Run: headless pygame with SDL's dummy video driver; simulated clock (each Clock.tick advances the game by its frame time, no real sleeping); random seed 0; keys injected as events and as key.get_pressed() state; no mouse input.
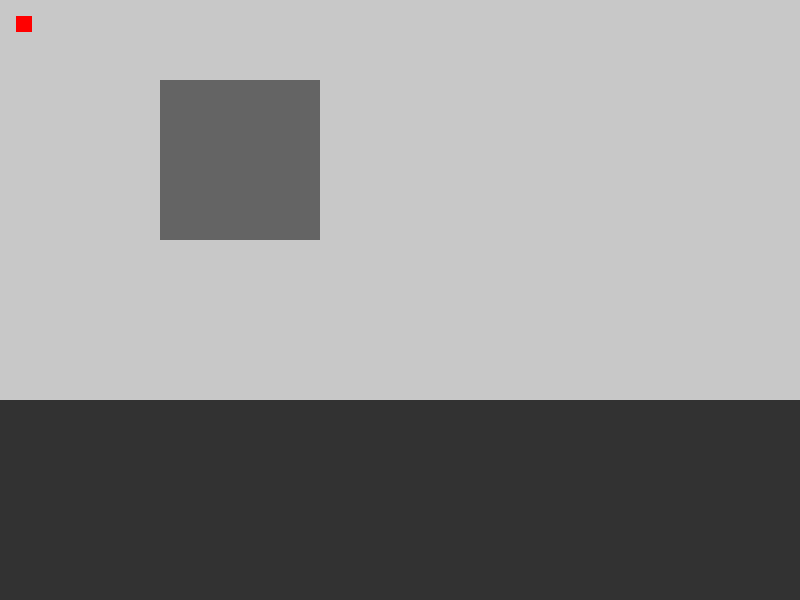
Frame 1 of 4 · flips 1–60 · no input
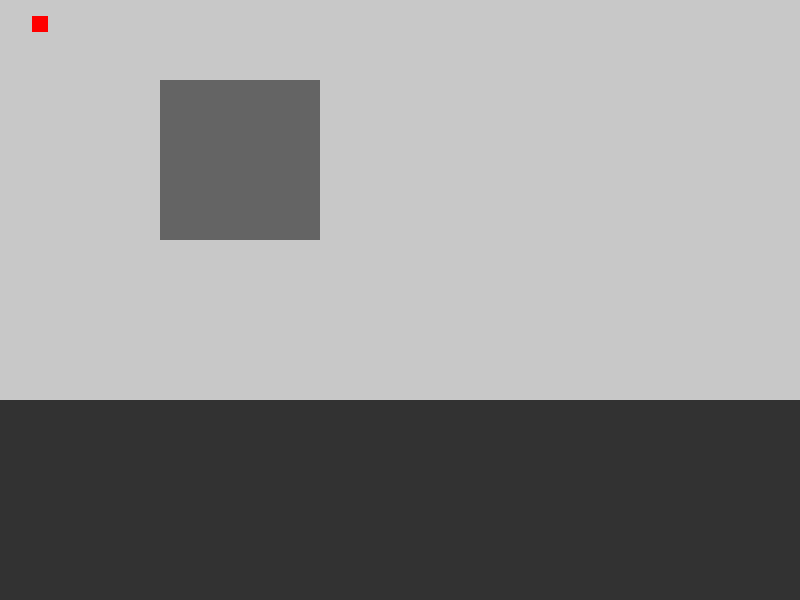
Frame 2 of 4 · flips 61–180 · tapped SPACE, RETURN · held RIGHT (→), D
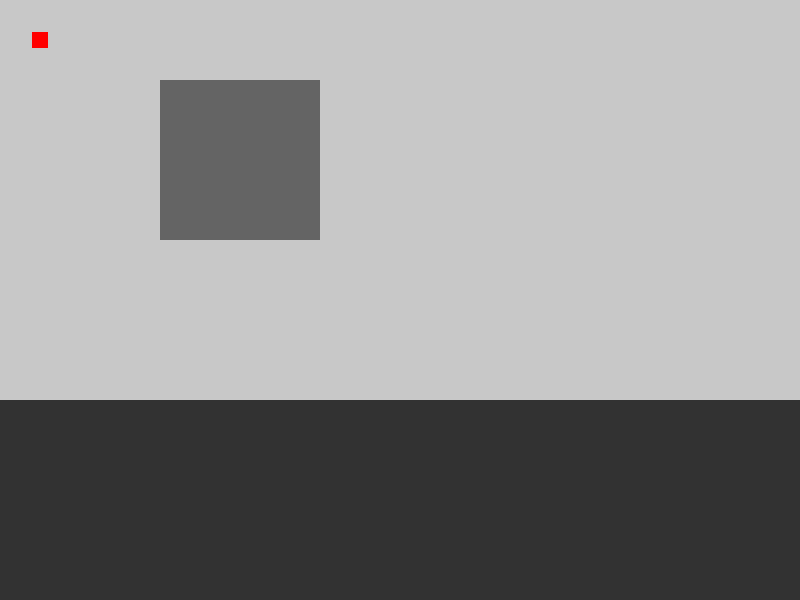
Frame 3 of 4 · flips 181–300 · held DOWN (↓), S
Frame 4 of 4 · flips 301–420 · held LEFT (←), A, UP (↑), W · screen same as frame 1, image omitted

The pygame program that drew these frames:

import pygame
import pygame.draw
# Initialize pygame
pygame.init()


# Define the total width and height
GAME_WIDTH, GAME_HEIGHT = 800, 600
# Define game settings
WINDOW_DISPLAY_WIDTH, WINDOW_DISPLAY_HEIGHT = GAME_WIDTH, int(GAME_HEIGHT * 2/3)

FPS = 60
BG_COLOR = (50, 50, 50)
BG_GAME_COLOR = (100, 100, 100)
# Define grid settings
GRID_SIZE = 16
MAP_WIDTH, MAP_HEIGHT = 50, 50

DRAWABLE_SURFACE_X = int(WINDOW_DISPLAY_WIDTH / GRID_SIZE)
DRAWABLE_SURFACE_Y = int(WINDOW_DISPLAY_HEIGHT / GRID_SIZE)


# Generate a simple map with walkable (0) and non-walkable (1) cells
def generate_map():
    game_map = [[0 for _ in range(MAP_WIDTH)] for _ in range(MAP_HEIGHT)]
    for i in range(5, 15):
        for j in range(10, 20):
            game_map[i][j] = 1
    return game_map

# Function to check if a position is walkable
def is_walkable(x, y, game_map):
    if 0 <= x < MAP_WIDTH and 0 <= y < MAP_HEIGHT:
        return game_map[y][x] == 0
    return False

game_map = generate_map()

# Function to render the visible portion of the map
# Function to render the visible portion of the map

def render_map(screen, game_map, player_position):
    
    # Calculate the range of visible cells based on the player's position
    min_x = max(0, player_position[0] - WINDOW_DISPLAY_WIDTH // (2 * GRID_SIZE))
    min_y = max(0, player_position[1] - WINDOW_DISPLAY_HEIGHT // (2 * GRID_SIZE))
    
    max_y = max(DRAWABLE_SURFACE_Y, player_position[1] + WINDOW_DISPLAY_HEIGHT // (2 * GRID_SIZE))
    max_x = max(DRAWABLE_SURFACE_X, player_position[0] + WINDOW_DISPLAY_WIDTH // (2 * GRID_SIZE))
    

    
    for y in range(min_y, max_y):
        for x in range(min_x, max_x):
            try:
                cell_color = (200, 200, 200) if game_map[y][x] == 0 else (100, 100, 100)
            except:
                cell_color = (100,0,0)
            pygame.draw.rect(
                screen, 
                cell_color, 
                (
                    x * GRID_SIZE - min_x * GRID_SIZE, 
                    y * GRID_SIZE - min_y * GRID_SIZE, 
                    GRID_SIZE, 
                    GRID_SIZE
                 )
            )

    return min_x, min_y


PLAYER_COLOR = (0, 255, 0)
# Dummy player_position, to be replaced with the actual player character
player_position = (1, 1)


# Create game window
screen = pygame.display.set_mode((GAME_WIDTH, GAME_HEIGHT))
screen.fill(BG_GAME_COLOR)
pygame.display.set_caption("RPG Game")
clock = pygame.time.Clock()

# Main game loop
running = True
while running:
    # Limit frame rate
    clock.tick(FPS)

    # Event handling
    for event in pygame.event.get():
        if event.type == pygame.QUIT:
            running = False
        elif event.type == pygame.KEYDOWN:
            if event.key == pygame.K_LEFT:
                new_x = player_position[0] - 1
                if is_walkable(new_x, player_position[1], game_map):
                    player_position = (new_x, player_position[1])
            elif event.key == pygame.K_RIGHT:
                new_x = player_position[0] + 1
                if is_walkable(new_x, player_position[1], game_map):
                    player_position = (new_x, player_position[1])
            elif event.key == pygame.K_UP:
                new_y = player_position[1] - 1
                if is_walkable(player_position[0], new_y, game_map):
                    player_position = (player_position[0], new_y)
            elif event.key == pygame.K_DOWN:
                new_y = player_position[1] + 1
                if is_walkable(player_position[0], new_y, game_map):
                    player_position = (player_position[0], new_y)
            print("Player is in: (%s, %s)" % player_position)


    # Update game state

    # Render game screen
    screen.fill(BG_COLOR)
    min_x, min_y = render_map(screen, game_map, player_position)

    # Draw player at their current position relative to the viewport
    pygame.draw.rect(screen, (255, 0, 0), ((player_position[0] - min_x) * GRID_SIZE, (player_position[1] - min_y) * GRID_SIZE, GRID_SIZE, GRID_SIZE))
    pygame.display.flip()

# Quit pygame
pygame.quit()
